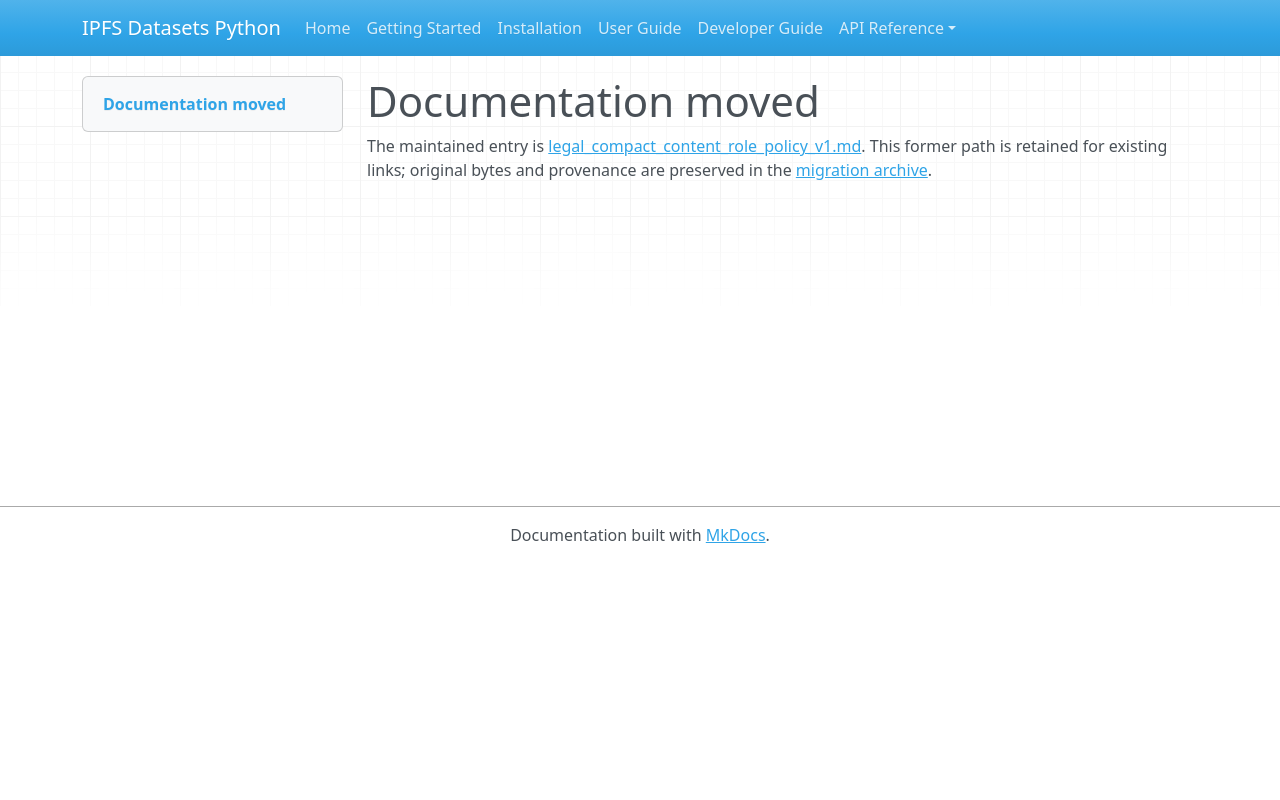

repository: endomorphosis/ipfs_datasets_py · page: autoencoders/legal_compact_content_role_policy_v1/index.html · generator: mkdocs

# Documentation moved

The maintained entry is [legal_compact_content_role_policy_v1.md](../../ipfs_datasets_py/logic/autoformal/docs/guides/legal_compact_content_role_policy_v1.md). This former path is retained for existing links; original bytes and provenance are preserved in the [migration archive](../../ipfs_datasets_py/logic/autoformal/docs/ARCHIVE.md).

<!-- Legacy bookmarks refer to sections in the preserved original. -->
<a id="closed-semantic-structure-priority-policy"></a>
